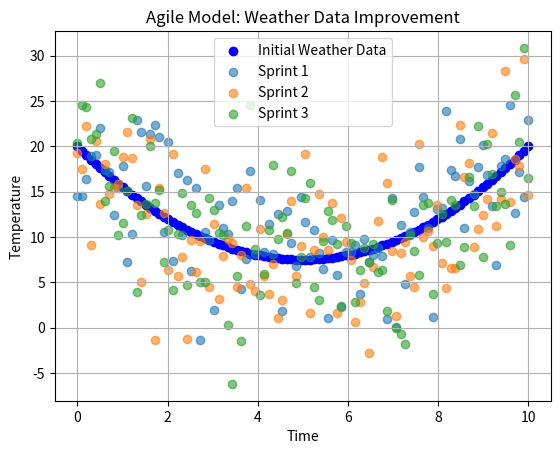

Source code (Python):
import numpy as np
import matplotlib.pyplot as plt
def quadratic_model(x, a, b, c):
    return a * x**2 + b * x + c
a, b, c = 0.5, -5, 20
x = np.linspace(0, 10, 100)
y = quadratic_model(x, a, b, c)
plt.scatter(x, y, label='Initial Weather Data', color='blue')
plt.title('Agile Model: Initial Weather Data')
plt.xlabel('Time')
plt.ylabel('Temperature')
plt.legend()
plt.grid(True)
plt.show()
sprints = 3  
noise_amplitude = 5
for sprint in range(sprints):
    noise = np.random.normal(0, noise_amplitude, size=x.shape)
    y_noisy = y + noise
    plt.scatter(x, y_noisy, label=f'Sprint {sprint + 1}', alpha=0.6)
plt.title('Agile Model: Weather Data Improvement')
plt.xlabel('Time')
plt.ylabel('Temperature')
plt.legend()
plt.grid(True)
plt.show()
